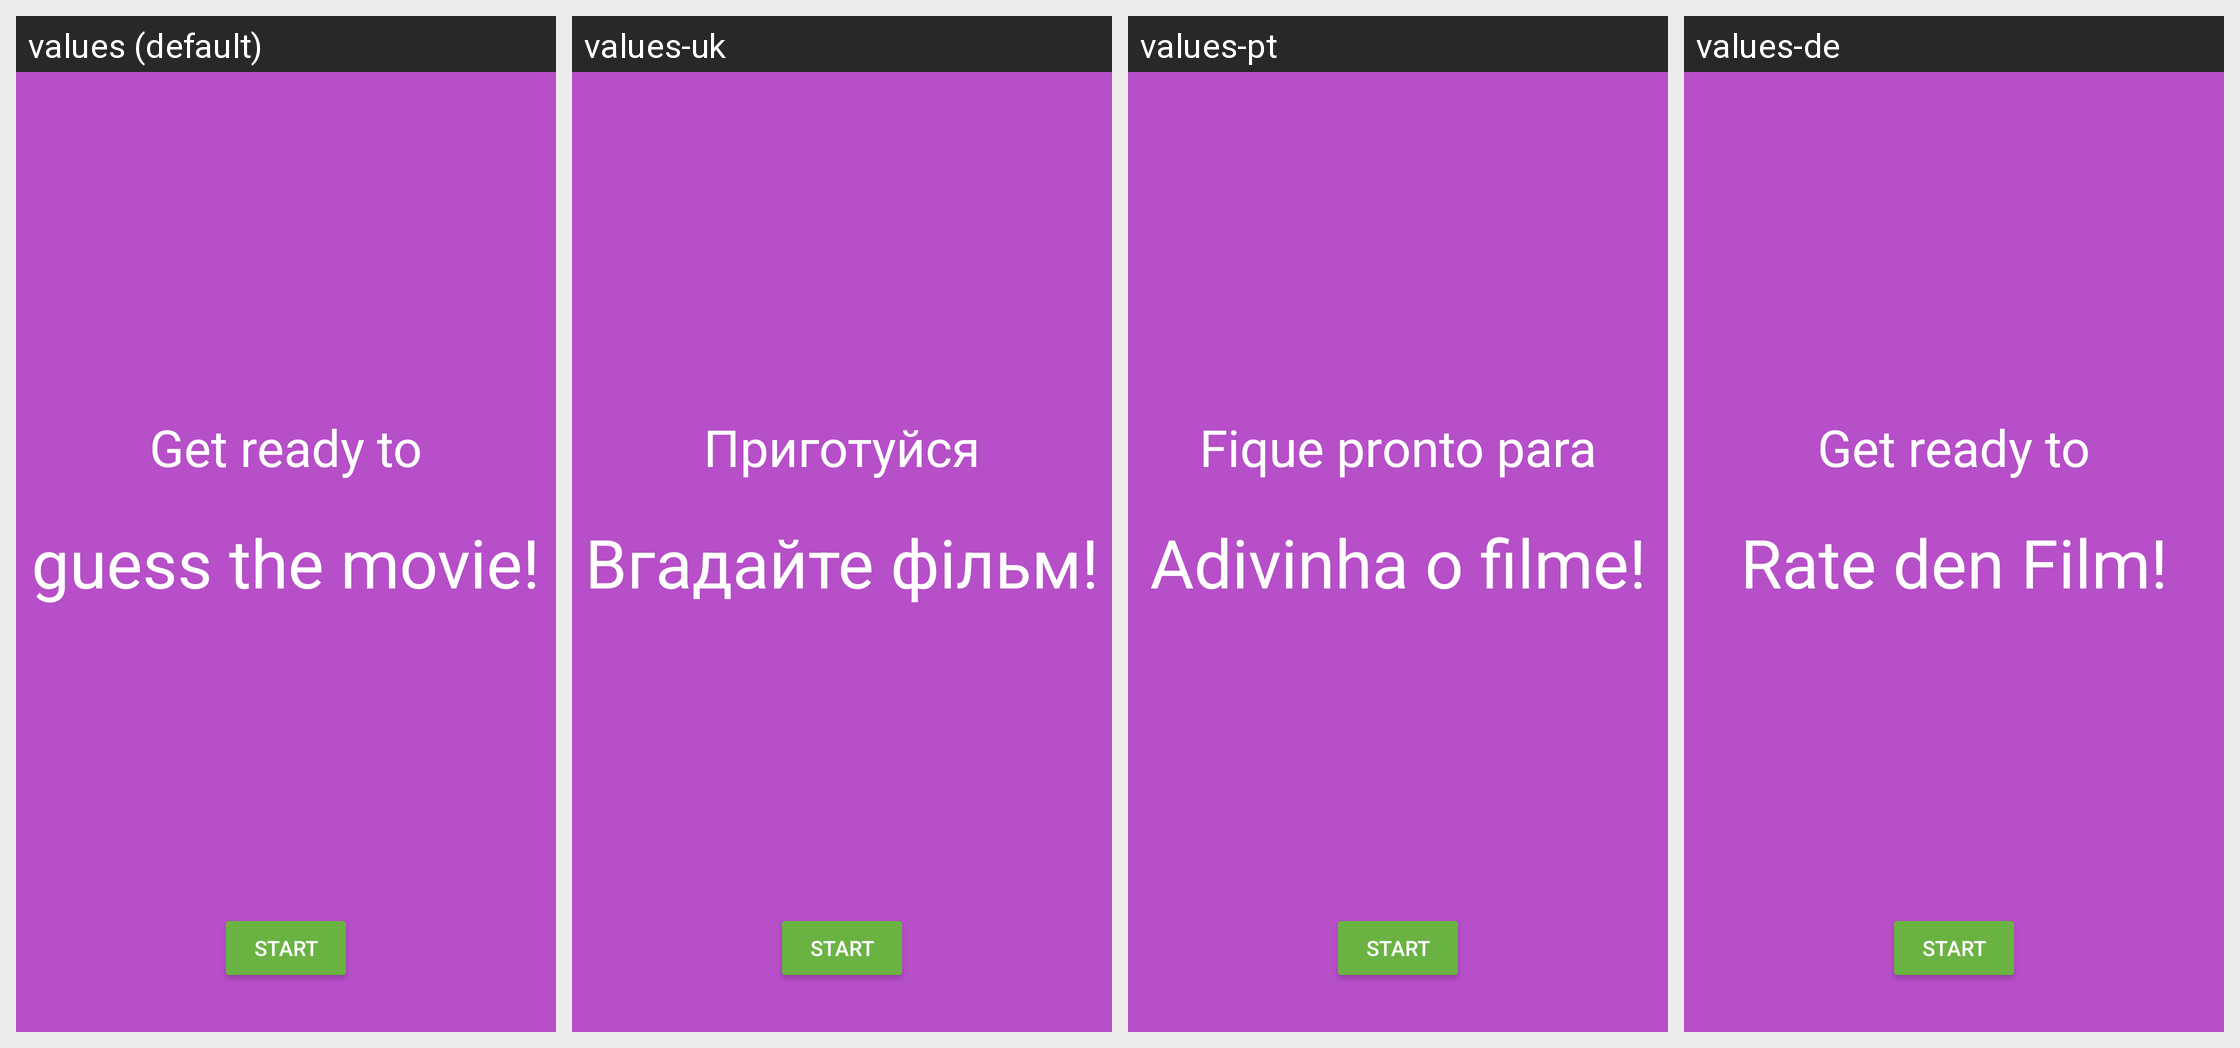

Locale-by-locale string values for the Android screen shown in this grid:
Android screen res/layout/title_fragment.xml rendered under 4 locales, left to right: values (default), values-uk, values-pt, values-de. Device: Nexus 5 (rendered at 1080×1920; each locale shown at half size, 540×960, under a caption strip naming it); theme AppTheme.
Other locales in the repository, not shown: values-af, values-es, values-pl, values-ru.
Strings drawn on this screen, with the default value and each locale's value (text and hints the layout hard-codes, and strings that could not be matched under every locale, appear in the picture but are not listed):

get_ready
  values: Get ready to
  values-uk: Приготуйся
  values-pt: Fique pronto para
  values-de: Get ready to  [not translated; the default value is used]

title_text
  values: guess the movie!
  values-uk: Вгадайте фільм!
  values-pt: Adivinha o filme!
  values-de: Rate den Film!
